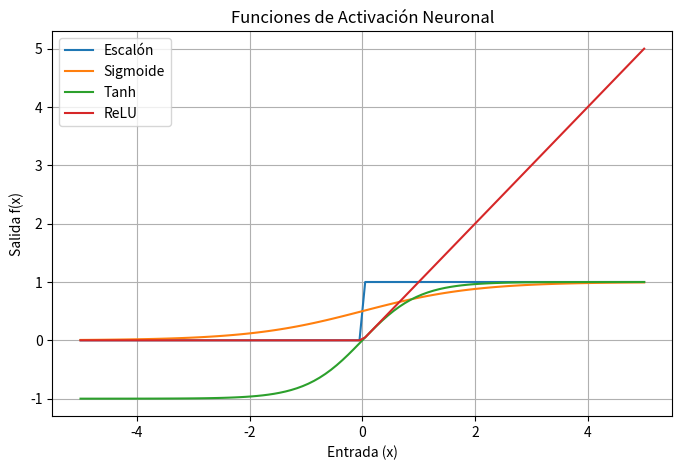

Python code for this plot:
import numpy as np
import matplotlib.pyplot as plt

# Entradas y pesos
x = np.array([0.8, 0.4])   # entradas
w = np.array([0.6, 0.9])   # pesos sinápticos
b = -0.3                   # sesgo

# Suma ponderada 
u = np.dot(w, x) + b

# Funciones de activación
def escalon(x):
    return 1 if x >= 0 else 0

def sigmoide(x):
    return 1 / (1 + np.exp(-x))

def tanh(x):
    return np.tanh(x)

def relu(x):
    return max(0, x)

# Cálculos
print(f"Suma ponderada (u): {u:.3f}")
print(f"Escalón: {escalon(u)}")
print(f"Sigmoide: {sigmoide(u):.3f}")
print(f"Tanh: {tanh(u):.3f}")
print(f"ReLU: {relu(u):.3f}")

# Visualización de funciones
x_vals = np.linspace(-5, 5, 100)
plt.figure(figsize=(8,5))

plt.plot(x_vals, [escalon(i) for i in x_vals], label="Escalón")
plt.plot(x_vals, [sigmoide(i) for i in x_vals], label="Sigmoide")
plt.plot(x_vals, [tanh(i) for i in x_vals], label="Tanh")
plt.plot(x_vals, [relu(i) for i in x_vals], label="ReLU")
plt.title("Funciones de Activación Neuronal")
plt.xlabel("Entrada (x)")
plt.ylabel("Salida f(x)")
plt.legend()
plt.grid(True)
plt.show()